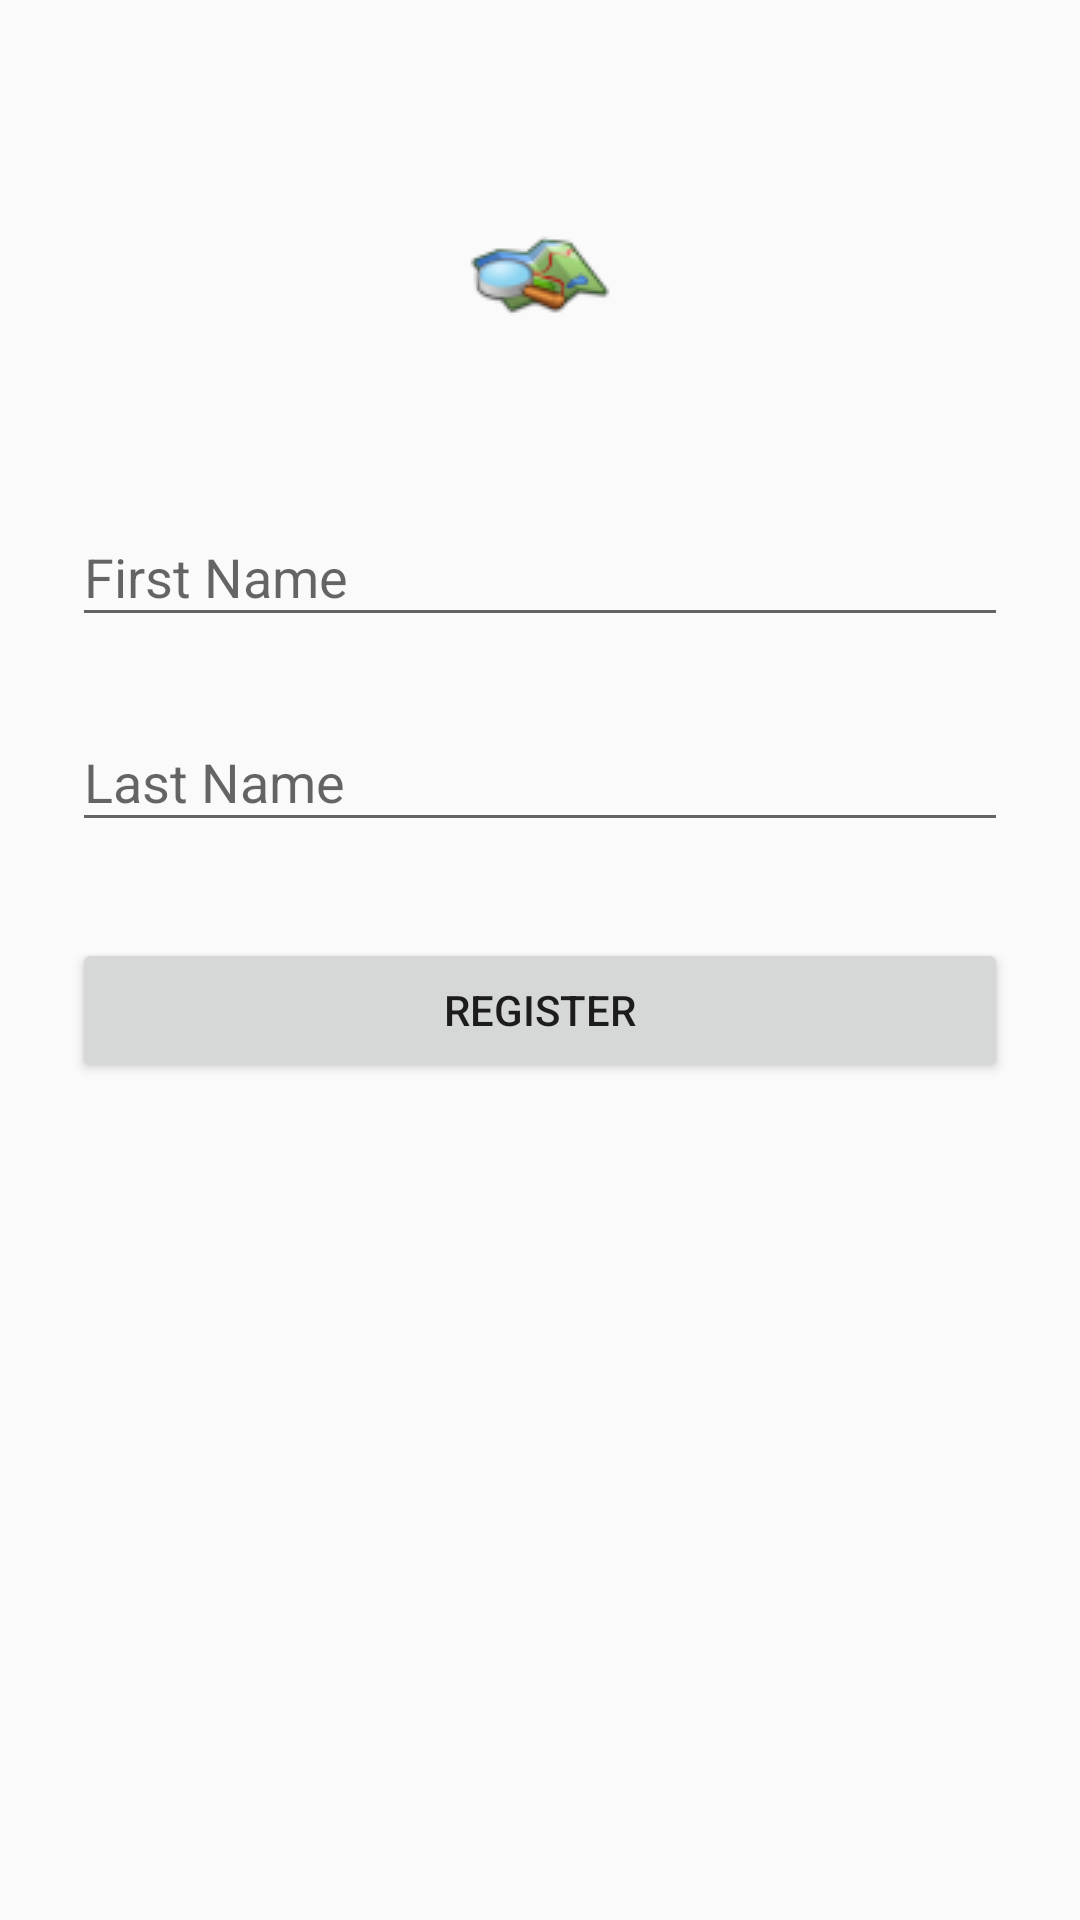

Produce the Android XML layout that renders to this screen, including the resource entries it uses.
<!-- AndroidManifest.xml: activity theme AppTheme.NoActionBar -->
<!-- res/layout/activity_register.xml -->
<?xml version="1.0" encoding="utf-8"?>
<ScrollView xmlns:android="http://schemas.android.com/apk/res/android"
android:layout_width="fill_parent"
android:layout_height="fill_parent"
android:fitsSystemWindows="true">

<LinearLayout
    android:orientation="vertical"
    android:layout_width="match_parent"
    android:layout_height="wrap_content"
    android:paddingTop="56dp"
    android:paddingLeft="24dp"
    android:paddingRight="24dp">

    <ImageView android:src="@drawable/icon"
        android:layout_width="wrap_content"
        android:layout_height="72dp"
        android:layout_marginBottom="24dp"
        android:layout_gravity="center_horizontal" />

    
    <android.support.design.widget.TextInputLayout
        android:layout_width="match_parent"
        android:layout_height="wrap_content"
        android:layout_marginTop="8dp"
        android:layout_marginBottom="8dp">
        <EditText android:id="@+id/first_name"
            android:layout_width="match_parent"
            android:layout_height="wrap_content"
            android:inputType="text"
            android:hint="First Name" />
    </android.support.design.widget.TextInputLayout>
    <android.support.design.widget.TextInputLayout
        android:layout_width="match_parent"
        android:layout_height="wrap_content"
        android:layout_marginTop="8dp"
        android:layout_marginBottom="8dp">
        <EditText android:id="@+id/last_name"
            android:layout_width="match_parent"
            android:layout_height="wrap_content"
            android:inputType="text"
            android:hint="Last Name" />
    </android.support.design.widget.TextInputLayout>


    <android.support.v7.widget.AppCompatButton
        android:id="@+id/btn_register"
        android:layout_width="fill_parent"
        android:layout_height="wrap_content"
        android:layout_marginTop="24dp"
        android:layout_marginBottom="24dp"
        android:padding="12dp"
        android:text="Register"/>


</LinearLayout>
</ScrollView>
<!-- resources referenced by this layout -->
<resources>
  <!-- drawable icon: png bitmap (drawable-mdpi, 3008 bytes) -->
  <style name="AppTheme.NoActionBar">
          <item name="windowActionBar">false</item>
          <item name="windowNoTitle">true</item>
      </style>
</resources>
